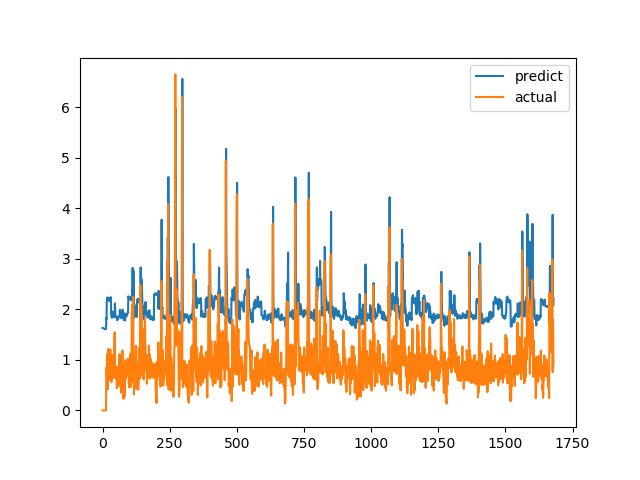

The table this chart was drawn from, first rows:
predict, actual
1.633, 0.0
1.633, 0.0
1.632, 0.0
1.629, 0.0
1.625, 0.0
1.621, 0.0
1.616, 0.0
1.612, 0.0
1.609, 0.0
1.607, 0.0
1.607, 0.0
1.607, 0.0
1.608, 0.0
1.609, 0.0
1.826, 0.6915
1.808, 0.8558
2.21, 0.7094
2.227, 1.015
2.212, 1.116
2.232, 0.4183
2.234, 1.002
2.179, 1.219
2.218, 1.143
2.23, 0.6528
2.221, 0.6747
2.171, 0.601
2.172, 0.6695
2.166, 0.6538
2.176, 0.7814
2.18, 1.206
2.205, 0.8469
2.242, 0.8286
1.892, 0.6482
1.872, 0.5624
1.839, 0.7183
1.843, 1.1
1.932, 0.9542
1.955, 0.729
1.884, 0.6694
1.842, 0.8631
1.858, 0.6465
1.853, 0.8223
1.847, 0.9236
1.886, 0.8301
1.885, 1.067
1.913, 1.546
2.117, 0.6827
1.972, 0.6386
1.848, 0.6464
1.843, 0.6881
1.847, 0.7274
1.854, 0.65
1.848, 0.8694
1.862, 0.4409
1.838, 0.4519
1.784, 0.7575
1.814, 0.4952
1.822, 0.6851
1.807, 0.7244
1.831, 0.8654
... 1,620 more rows
